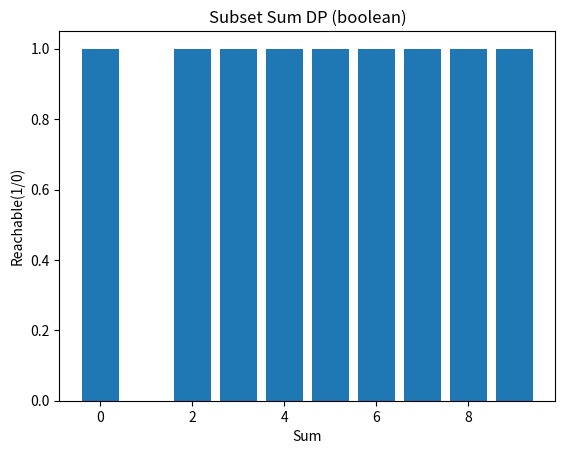

This figure's Python source:
def subset_sum(nums, target):
    dp=[False]*(target+1); dp[0]=True
    for x in nums:
        for s in range(target, x-1, -1):
            dp[s] = dp[s] or dp[s-x]
    return dp[target], dp

nums=[3,34,4,12,5,2]; target=9
ans, dp = subset_sum(nums, target); print("Reachable:", ans)


import matplotlib.pyplot as plt
vals=[1 if x else 0 for x in dp]
plt.bar(range(len(vals)), vals)
plt.title("Subset Sum DP (boolean)"); plt.xlabel("Sum"); plt.ylabel("Reachable(1/0)")
plt.show()
